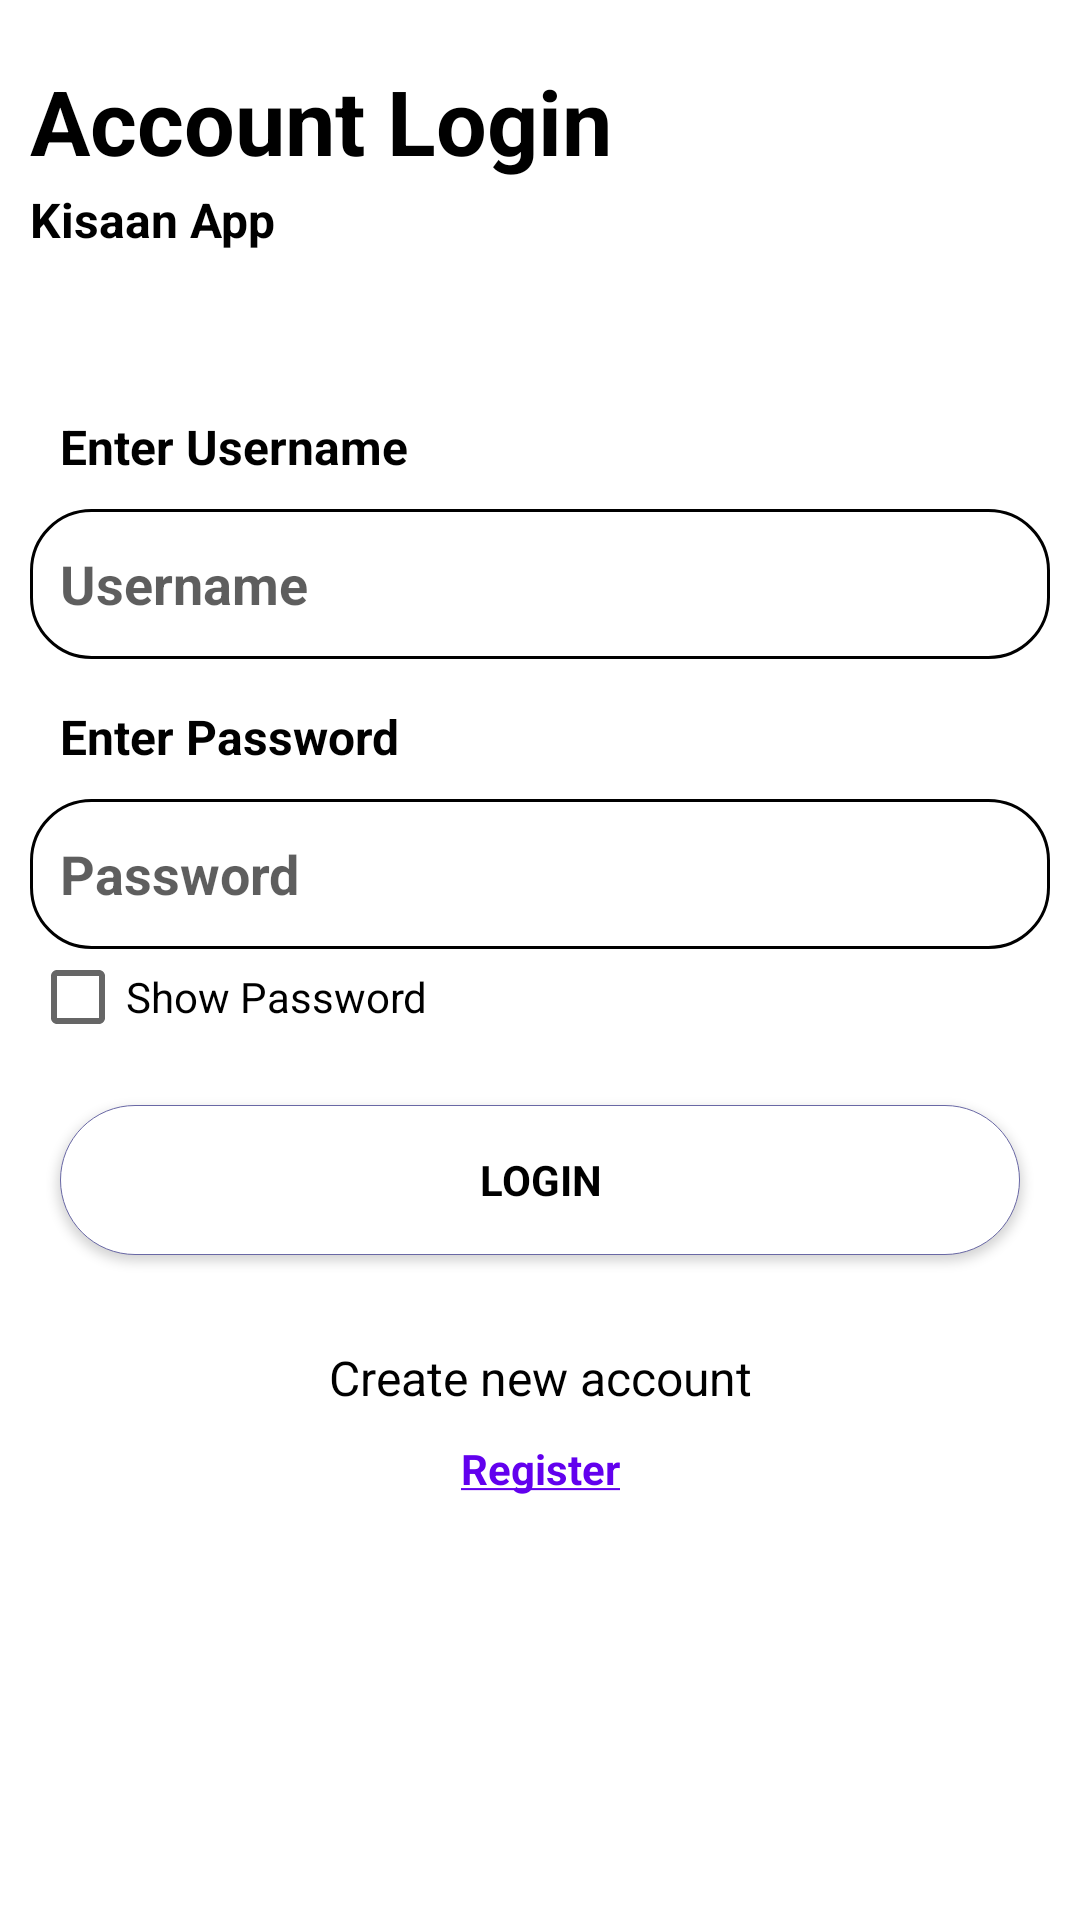

This screen was rendered from an Android layout file. Write that file and the resources it references.
<!-- AndroidManifest.xml: application theme Theme.Robust -->
<!-- res/layout/activity_login.xml -->
<?xml version="1.0" encoding="utf-8"?>
<LinearLayout xmlns:android="http://schemas.android.com/apk/res/android"
    xmlns:app="http://schemas.android.com/apk/res-auto"
    xmlns:tools="http://schemas.android.com/tools"
    android:id="@+id/constraintLayout"
    android:layout_width="match_parent"
    android:layout_height="match_parent"
    android:background="@color/white"
    android:orientation="vertical"
    tools:context=".ui.LoginActivity">


    <TextView
        android:id="@+id/textView3"
        android:layout_width="match_parent"
        android:layout_height="wrap_content"
        android:layout_marginTop="20dp"
        android:paddingLeft="10dp"
        android:text="Account Login"
        android:textColor="@color/black"
        android:textSize="30sp"
        android:textStyle="bold"
        app:layout_constraintStart_toStartOf="parent"
        app:layout_constraintTop_toTopOf="parent" />
    <TextView
        android:layout_width="match_parent"
        android:layout_height="wrap_content"
        android:layout_marginTop="2dp"
        android:paddingLeft="10dp"
        android:text="Kisaan App"
        android:textColor="@color/black"
        android:textSize="16sp"
        android:textStyle="bold"
        app:layout_constraintStart_toStartOf="parent"
        app:layout_constraintTop_toTopOf="parent" />


    <TextView
        android:id="@+id/invalid"
        android:layout_width="wrap_content"
        android:layout_height="wrap_content"
        android:layout_marginTop="15dp"
        app:layout_constraintStart_toStartOf="@+id/textView3"
        app:layout_constraintTop_toBottomOf="@+id/textView3" />

    <TextView
        android:id="@+id/textView6"
        android:layout_width="wrap_content"
        android:layout_height="wrap_content"
        android:layout_marginLeft="20dp"
        android:layout_marginTop="20dp"
        android:text="Enter Username"
        android:textColor="@color/black"
        android:textSize="16dp"
        android:textStyle="bold"
        app:layout_constraintStart_toStartOf="parent"
        app:layout_constraintTop_toBottomOf="@+id/invalid" />

    <EditText
        android:id="@+id/etFullname"
        android:layout_width="match_parent"
        android:layout_height="50dp"
        android:layout_marginLeft="10dp"
        android:layout_marginTop="10dp"
        android:layout_marginRight="10dp"
        android:background="@drawable/custom_edit_text"
        android:hint="Username"
        android:paddingLeft="10dp"
        android:textColor="@color/black"
        android:textColorHint="#A1000000"
        android:textStyle="bold"
        app:layout_constraintEnd_toEndOf="parent"
        app:layout_constraintStart_toStartOf="parent"
        app:layout_constraintTop_toBottomOf="@+id/textView6" />

    <TextView
        android:id="@+id/textView7"
        android:layout_width="wrap_content"
        android:layout_height="wrap_content"
        android:layout_marginLeft="20dp"
        android:layout_marginTop="15dp"
        android:text="Enter Password"
        android:textColor="@color/black"
        android:textSize="16dp"
        android:textStyle="bold"
        app:layout_constraintStart_toStartOf="@+id/textView6"
        app:layout_constraintTop_toBottomOf="@+id/etFullname" />

    <EditText
        android:id="@+id/etPassword"
        android:layout_width="match_parent"
        android:layout_height="50dp"
        android:layout_marginLeft="10dp"
        android:layout_marginTop="10dp"
        android:layout_marginRight="10dp"
        android:background="@drawable/custom_edit_text"
        android:hint="Password"
        android:inputType="textPassword"
        android:paddingLeft="10dp"
        android:textColor="@color/black"
        android:textColorHint="#A1000000"
        android:textStyle="bold"
        app:layout_constraintEnd_toEndOf="@+id/etFullname"
        app:layout_constraintStart_toStartOf="@+id/etFullname"
        app:layout_constraintTop_toBottomOf="@+id/textView7" />

    <CheckBox
        android:id="@+id/showPassword"
        android:layout_width="wrap_content"
        android:layout_height="wrap_content"
        android:layout_marginLeft="10dp"
        android:text="Show Password"
        android:textColor="@color/black" />

    <Button
        android:id="@+id/btnLogin"
        android:layout_width="match_parent"
        android:layout_height="50dp"
        android:layout_margin="20dp"
        android:background="@drawable/custom_button"
        android:text="Login"
        android:textColor="@color/black"
        android:textStyle="bold" />

    <TextView
        android:id="@+id/textView4"
        android:layout_width="match_parent"
        android:layout_height="wrap_content"
        android:layout_margin="10dp"
        android:text="Create new account"
        android:textAlignment="center"
        android:textColor="@color/black"
        android:textSize="16dp"
        app:layout_constraintEnd_toEndOf="@+id/btnLogin"
        app:layout_constraintStart_toStartOf="@+id/btnLogin"
        app:layout_constraintTop_toBottomOf="@+id/btnLogin" />

    <TextView
        android:id="@+id/signupLink"
        android:layout_width="match_parent"
        android:layout_height="wrap_content"
        android:layout_margin="0dp"
        android:text="@string/signup"
        android:textAlignment="center"
        android:textColor="@color/purple_500"
        android:textSize="14dp" />


</LinearLayout>
<!-- resources referenced by this layout -->
<resources>
  <color name="black">#FF000000</color>
  <color name="purple_500">#FF6200EE</color>
  <color name="white">#FFFFFFFF</color>
  <!-- drawable custom_button (drawable) -->
  <?xml version="1.0" encoding="utf-8"?>
  <shape xmlns:android="http://schemas.android.com/apk/res/android">
      <corners android:radius="50dp" />
      <solid android:color="@color/white" />
      <stroke
          android:width="1px"
          android:color="@color/btnColor" />
  </shape>
  <!-- drawable custom_edit_text (drawable) -->
  <?xml version="1.0" encoding="utf-8"?>
  <shape xmlns:android="http://schemas.android.com/apk/res/android">
      <corners android:radius="20dp" />
      <solid android:color="@color/white" />
      <stroke android:width="1dp"/>
  
  </shape>
  <string name="signup"><u><b>Register</b></u></string>
  <style name="Theme.Robust" parent="Theme.AppCompat.Light.DarkActionBar">
          
          <item name="colorPrimary">@color/purple_500</item>
          <item name="colorPrimaryVariant">@color/purple_700</item>
          <item name="colorOnPrimary">@color/white</item>
          
          <item name="colorSecondary">@color/teal_200</item>
          <item name="colorSecondaryVariant">@color/teal_700</item>
          <item name="colorOnSecondary">@color/design_default_color_primary_dark</item>
          
          <item name="android:statusBarColor" tools:targetApi="l">?attr/colorPrimaryVariant</item>
          
          <item name="fontFamily">@font/gotham_medium</item>
          <item name="android:textColor">@color/black</item>
      </style>
  <color name="btnColor">#6968A5</color>
  <color name="purple_700">#FF3700B3</color>
  <color name="teal_200">#FF03DAC5</color>
  <color name="teal_700">#FF018786</color>
</resources>
